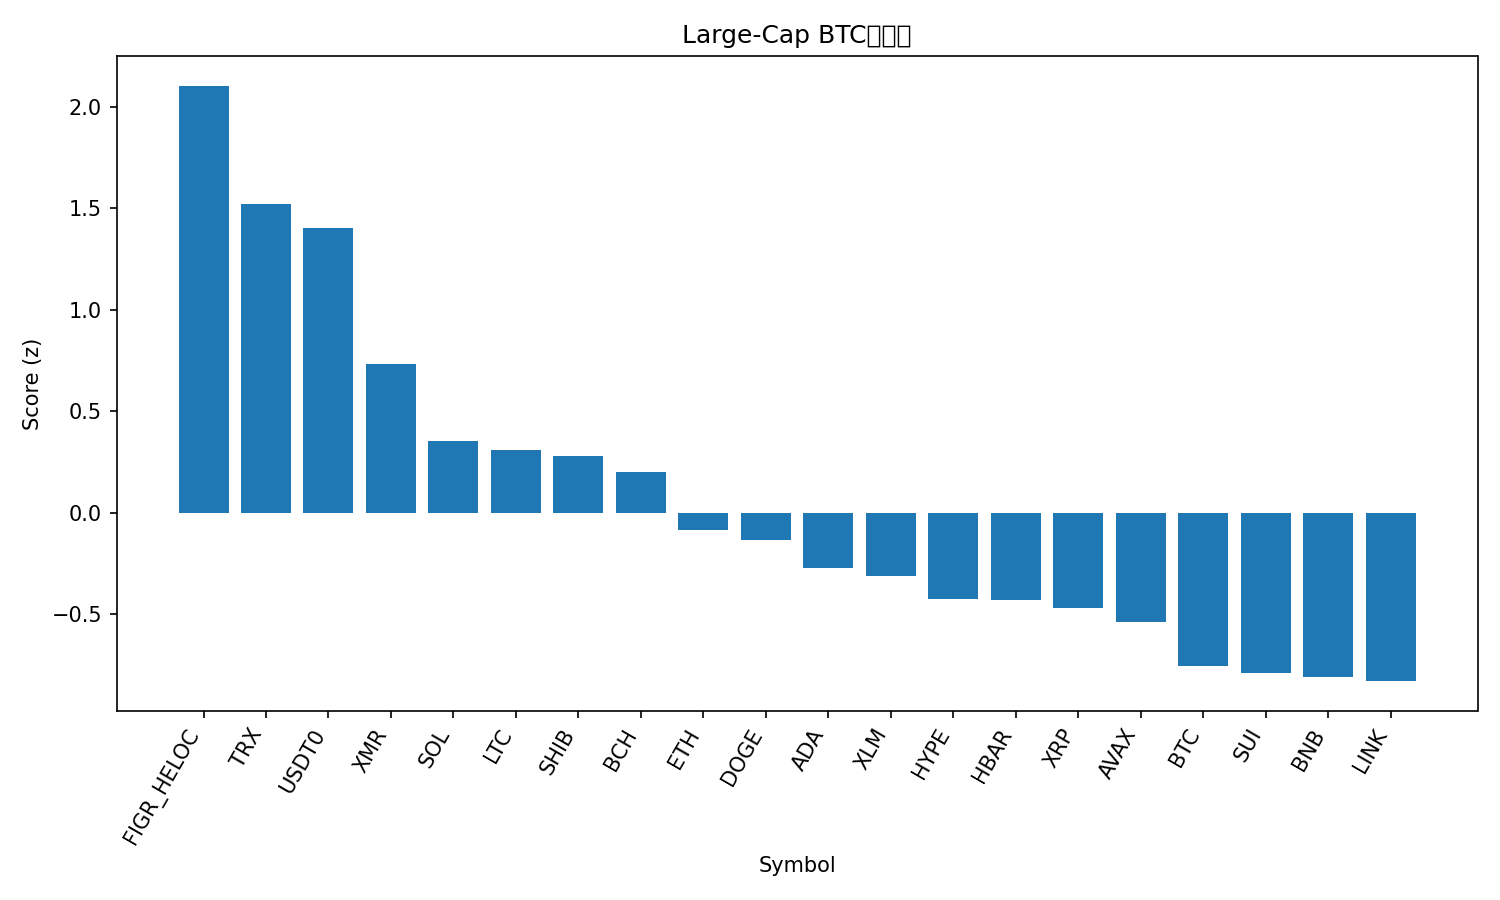

The data file committed next to this chart (first rows):
rank, name, symbol, price_btc, price_usd, pct_1h_btc, pct_24h_btc, pct_7d_btc, market_cap_rank, market_cap_usd, volume_usd, score
1, Figure Heloc, FIGR_HELOC, 9.37e-06, 1.02, 1.836, 4.246, 6.854, 15, 13434811300, 44613239, 2.103
2, TRON, TRX, 2.97e-06, 0.3232, 1.702, 2.006, 6.157, 9, 30598574312, 746403136, 1.523
3, USDT0, USDT0, 9.19e-06, 1.0, 1.715, 1.756, 3.723, 31, 7068487986, 328140497, 1.405
4, Monero, XMR, 0.002803, 305.1, 1.434, -0.1456, 2.919, 34, 5632952619, 183694231, 0.7327
5, Solana, SOL, 0.001733, 188.7, 1.036, 0.9161, -2.251, 6, 103432089909, 7910166250, 0.3539
6, Litecoin, LTC, 0.0008688, 94.57, 0.8541, 1.252, 0.2318, 30, 7235218286, 728154820, 0.3087
7, Shiba Inu, SHIB, 9.3659e-11, 1.02e-05, 0.8204, 1.516, -1.005, 32, 6017157903, 197879849, 0.2801
8, Bitcoin Cash, BCH, 0.004457, 485.1, 0.7347, 2.517, -6.121, 20, 9691782394, 537215911, 0.2028
9, Ethereum, ETH, 0.03588, 3904, 0.7715, -0.2861, -1.604, 2, 473042249392, 45268938937, -0.08548
10, Dogecoin, DOGE, 1.8e-06, 0.1962, 0.6976, -0.1787, -0.2633, 10, 29778891833, 2520355623, -0.1345
11, Cardano, ADA, 5.99e-06, 0.6519, 0.6766, -0.3154, -2.832, 11, 23852889423, 1347062725, -0.272
12, Stellar, XLM, 2.94e-06, 0.3198, 0.5473, -0.1923, -0.7289, 19, 10260015493, 226347292, -0.3095
13, Hyperliquid, HYPE, 0.0003288, 35.8, 1.3, -4.025, -5.54, 21, 9719025497, 575522543, -0.423
14, Hedera, HBAR, 1.59e-06, 0.1729, 0.5312, -0.1954, -3.735, 29, 7333720829, 222774575, -0.4308
15, XRP, XRP, 2.243e-05, 2.44, 0.3655, -0.5157, 1.71, 5, 146699096446, 4647334492, -0.4666
16, Avalanche, AVAX, 0.0001823, 19.85, 0.7719, -1.05, -9.346, 25, 8482582919, 621933825, -0.5386
17, Bitcoin, BTC, 1.0, 108936, 0.0, 0.0, 0.0, 1, 2177270094953, 99487961776, -0.7542
18, Sui, SUI, 2.321e-05, 2.53, 0.3843, -0.6948, -7.046, 22, 9200822295, 1194950139, -0.7884
19, BNB, BNB, 0.00979, 1066, 0.5671, -1.415, -9.212, 4, 148678462562, 3194841760, -0.8091
20, Chainlink, LINK, 0.0001633, 17.78, 0.7048, -3.438, -2.857, 16, 12398046660, 1301710618, -0.8287
21, Toncoin, TON, 1.978e-05, 2.15, 0.184, -2.244, -2.595, 35, 5426816546, 175695238, -1.13
